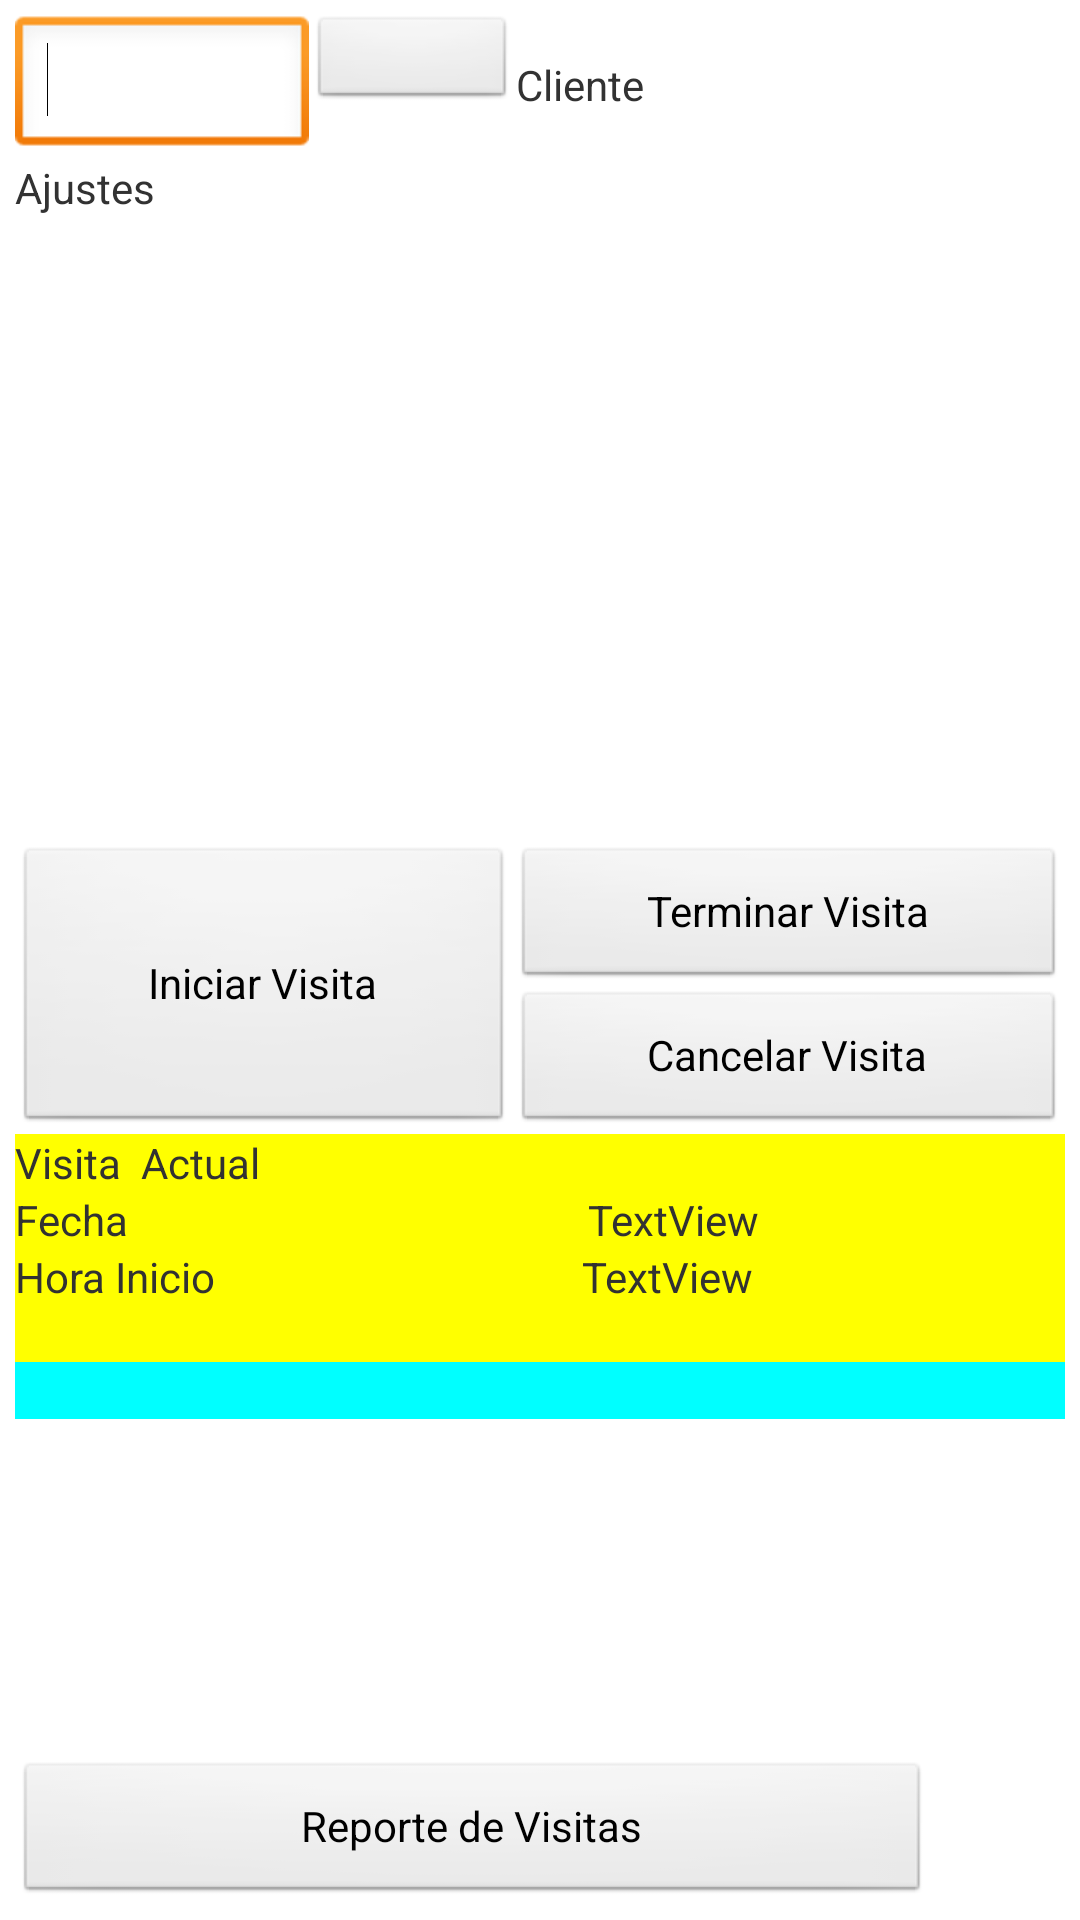

Reconstruct the res/layout file that produces this screen, plus the resources it refers to.
<!-- AndroidManifest.xml: application theme AppTheme -->
<!-- res/layout/activityvisita.xml -->
<?xml version="1.0" encoding="utf-8"?>
<LinearLayout xmlns:android="http://schemas.android.com/apk/res/android"
    android:layout_width="fill_parent"
    android:layout_height="wrap_content"
    android:orientation="vertical"
    android:padding="5dip" >

    <LinearLayout
        android:layout_width="match_parent"
        android:layout_height="wrap_content" >

        <EditText
            android:id="@+id/txtNumcliente"
            android:layout_width="98dp"
            android:layout_height="wrap_content"
            android:ems="10"
            android:inputType="number" >
        <requestFocus />
        </EditText>

        <ImageButton
            android:id="@+id/btncomprobarcliente"
            android:layout_width="69dp"
            android:layout_height="32dp"
            android:src="@drawable/btn_check_buttonless_on" />

        <TextView
            android:id="@+id/textcliente"
            android:layout_width="match_parent"
            android:layout_height="40dp"
            android:layout_weight="1.06"
            android:text="@string/Cliente" />

    </LinearLayout>

    <TextView
        android:id="@+id/TextView02"
        android:layout_width="match_parent"
        android:layout_height="40dp"
        android:layout_weight="0.90"
        android:text="@string/Ajustes" />

    <LinearLayout
        android:layout_width="match_parent"
        android:layout_height="wrap_content" >

        <Button
            android:id="@+id/btniniciarvisita"
            android:layout_width="166dp"
            android:layout_height="match_parent"
            android:text="@string/iniciarvisita" />

        <LinearLayout
            android:layout_width="match_parent"
            android:layout_height="wrap_content"
            android:orientation="vertical" >

            <Button
                android:id="@+id/btnterminarvisita"
                android:layout_width="match_parent"
                android:layout_height="wrap_content"
                android:text="@string/terminarvisita" />

            <Button
                android:id="@+id/btncancelarvisita"
                
                android:layout_width="match_parent"
                android:layout_height="wrap_content"
                android:text="@string/cancelarvisita" />

            
        </LinearLayout>
    </LinearLayout>

    
    <LinearLayout
        android:layout_width="match_parent"
        android:background="#ff0"
        android:layout_gravity="center_vertical"
        android:layout_height="wrap_content" >

        <TextView
            android:id="@+id/TextView012"
            android:layout_width="match_parent"
            android:layout_height="wrap_content"
            android:text="@string/visitaactual" />

    </LinearLayout>
    
    <LinearLayout
        android:layout_width="match_parent"
        android:background="#ff0"
        android:layout_height="wrap_content" >

        <TextView
            android:id="@+id/Texttiposolicitud"
            android:layout_width="191dp"
            android:layout_height="wrap_content"
            android:text="@string/fecha" />

        <TextView
            android:id="@+id/lblfechainicio"
            android:layout_width="match_parent"
            android:layout_height="wrap_content"
            android:text="TextView" />

    </LinearLayout>
    
    <LinearLayout
        android:layout_width="match_parent"
         android:background="#ff0"
        android:layout_height="wrap_content" >

        <TextView
            android:id="@+id/TextView04"
            android:layout_width="189dp"
            android:layout_height="wrap_content"
            android:text="@string/horainicio" />

        <TextView
            android:id="@+id/lblhorainicio"
            android:layout_width="match_parent"
            android:layout_height="match_parent"
            android:text="TextView" />

    </LinearLayout>
    
    
    
    <LinearLayout
        android:layout_width="match_parent"
        android:background="#ff0"
        android:layout_height="wrap_content" >

        <TextView
            android:id="@+id/lblclientevisitaavierta"
            android:layout_width="112dp"
            android:layout_height="wrap_content"
            android:text="@string/vacio" />

    </LinearLayout>
    
    
    <LinearLayout
        android:layout_width="match_parent"
                android:background="#0ff"

        android:layout_height="wrap_content" >

        <TextView
            android:id="@+id/lblultimavisita"
            android:layout_width="match_parent"
            android:layout_height="wrap_content"
            android:text="@string/vacio" />

    </LinearLayout>
    
    
    
    
    
    
    
    <LinearLayout
        android:layout_width="match_parent"
        android:layout_height="wrap_content" >

        <TextView
            android:id="@+id/lblull1"
            android:layout_width="112dp"
            android:layout_height="wrap_content"
            android:text="@string/vacio" />

    </LinearLayout>
    
    <LinearLayout
        android:layout_width="match_parent"
        android:layout_height="wrap_content" >

        <TextView
            android:id="@+id/lblporgps"
            android:layout_width="112dp"
            android:layout_height="wrap_content"
            android:text="@string/vacio" />

        <TextView
            android:id="@+id/lblporantena"
            android:layout_width="112dp"
            android:layout_height="wrap_content"
            android:text="@string/vacio" />
        
        
    </LinearLayout>
    
    
    
    
    
    
    
    
    
    
    
    
    <LinearLayout
        android:layout_width="match_parent"
        android:layout_height="wrap_content" >

        <LinearLayout
            android:layout_width="wrap_content"
            android:layout_height="match_parent"
            android:orientation="vertical" >

            <TextView
                android:id="@+id/txtLatitudGPS"
                android:layout_width="wrap_content"
                android:layout_height="wrap_content"
                 />

            <TextView
                android:id="@+id/txtLongitudGPS"
                android:layout_width="wrap_content"
                android:layout_height="wrap_content"
                />

            <TextView
                android:id="@+id/txtLatitudNet"
                android:layout_width="wrap_content"
                android:layout_height="wrap_content"
                 />

            <TextView
                android:id="@+id/txtLongitudNet"
                android:layout_width="wrap_content"
                android:layout_height="wrap_content" />

            <Button
                android:id="@+id/bntreporte"
                android:layout_width="305dp"
                android:layout_height="wrap_content"
                android:text="@string/reporte" />

        </LinearLayout>

    </LinearLayout>
    
</LinearLayout>
<!-- resources referenced by this layout -->
<resources>
  <string name="Ajustes">Ajustes</string>
  <string name="Cliente">Cliente</string>
  <string name="cancelarvisita">Cancelar Visita</string>
  <string name="fecha">Fecha</string>
  <string name="horainicio">Hora Inicio</string>
  <string name="iniciarvisita">Iniciar Visita</string>
  <string name="reporte">Reporte de Visitas</string>
  <string name="terminarvisita">Terminar Visita</string>
  <string name="vacio">"     "</string>
  <string name="visitaactual">"Visita  Actual "</string>
  <style name="AppTheme" parent="AppBaseTheme">
          
      </style>
  <style name="AppBaseTheme" parent="android:Theme.Light">
          
      </style>
</resources>
